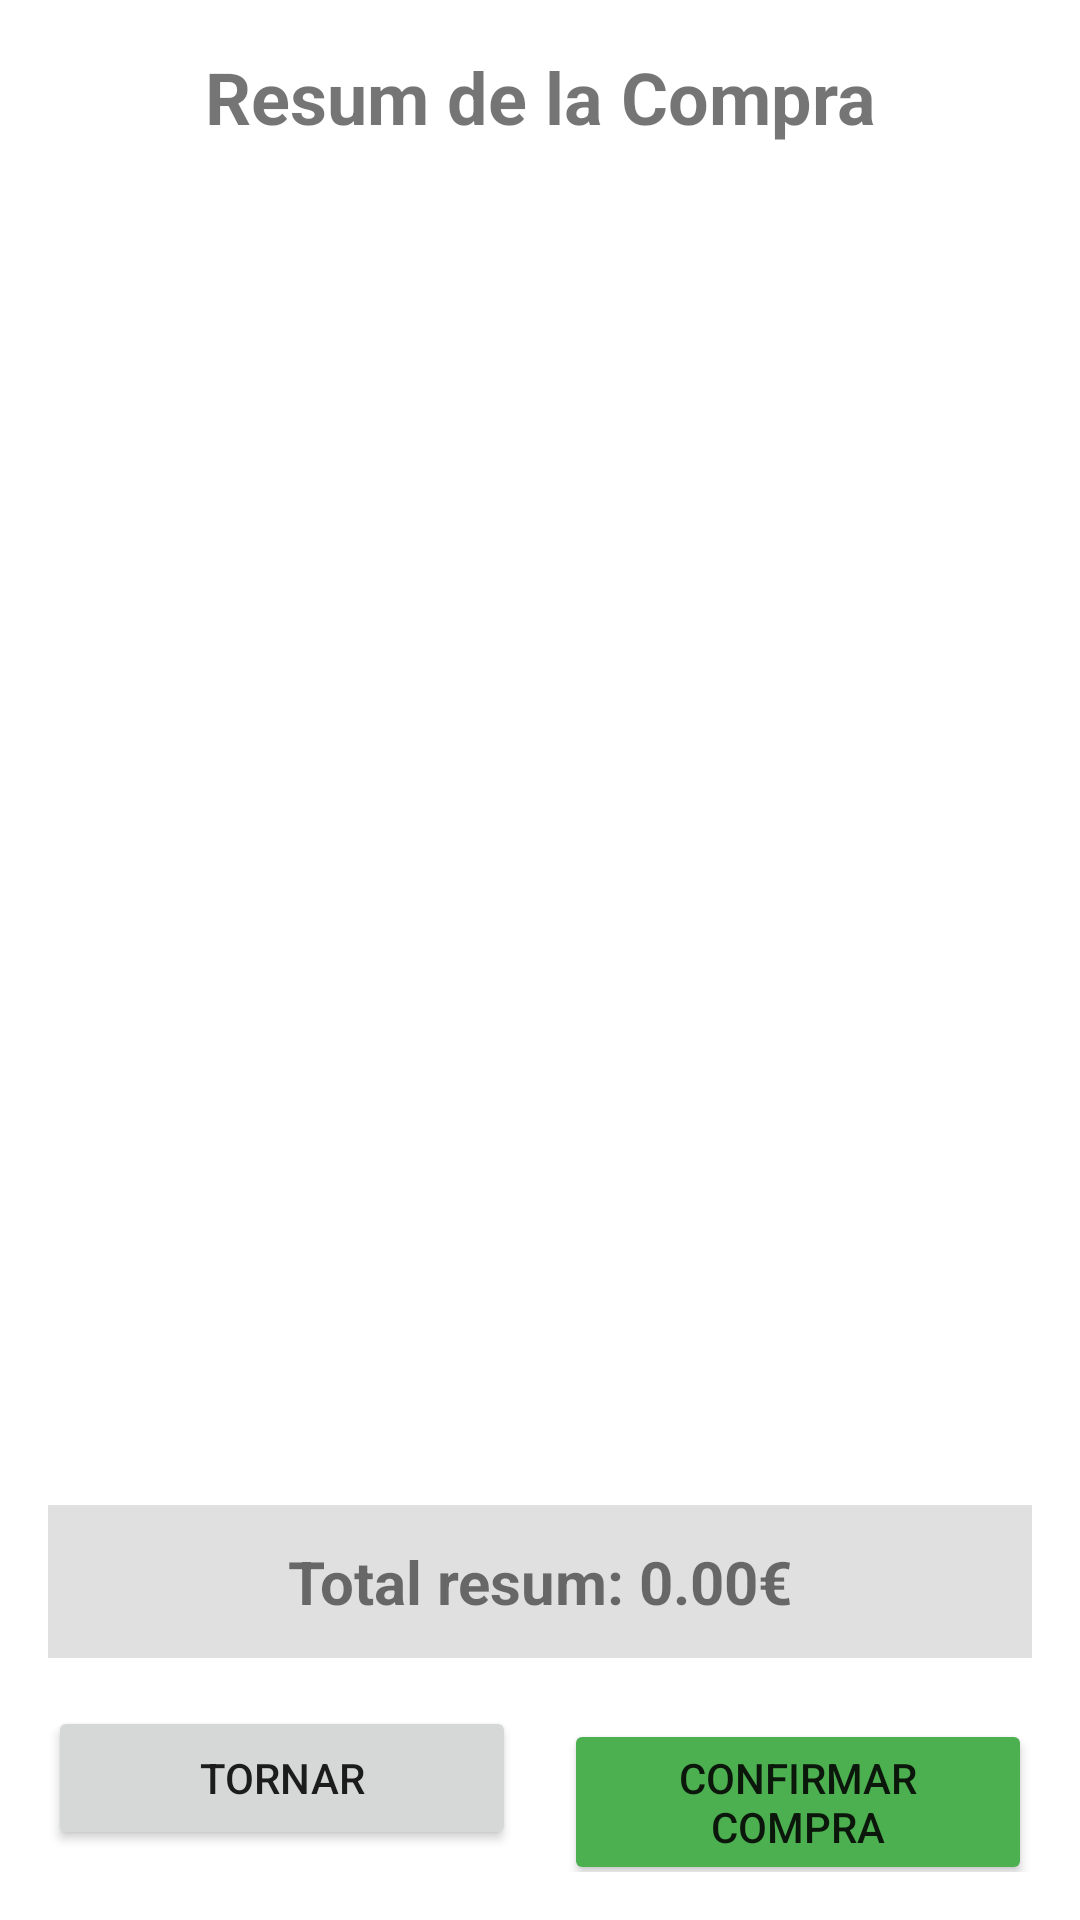

Android layout source for this screen:
<!-- AndroidManifest.xml: application theme Theme.GonzalezPauAndroidStACT18 -->
<!-- res/layout/activity_summary.xml -->
<?xml version="1.0" encoding="utf-8"?>
<LinearLayout xmlns:android="http://schemas.android.com/apk/res/android"
    android:layout_width="match_parent"
    android:layout_height="match_parent"
    android:orientation="vertical"
    android:padding="16dp">
    <TextView
        android:layout_width="match_parent"
        android:layout_height="wrap_content"
        android:text="Resum de la Compra"
        android:textSize="24sp"
        android:textStyle="bold"
        android:gravity="center"
        android:layout_marginBottom="16dp" />

    <androidx.recyclerview.widget.RecyclerView
        android:id="@+id/summaryRecyclerView"
        android:layout_width="match_parent"
        android:layout_height="0dp"
        android:layout_weight="1" />

    <TextView
        android:id="@+id/totalSummaryTextView"
        android:layout_width="match_parent"
        android:layout_height="wrap_content"
        android:text="Total resum: 0.00€"
        android:textSize="20sp"
        android:textStyle="bold"
        android:gravity="center"
        android:background="#E0E0E0"
        android:padding="12dp"
        android:layout_marginTop="8dp" />

    <LinearLayout
        android:layout_width="match_parent"
        android:layout_height="wrap_content"
        android:orientation="horizontal"
        android:layout_marginTop="16dp">

        <Button
            android:id="@+id/backButton"
            android:layout_width="0dp"
            android:layout_height="wrap_content"
            android:layout_weight="1"
            android:text="Tornar"
            android:layout_marginEnd="8dp" />

        <Button
            android:id="@+id/confirmButton"
            android:layout_width="0dp"
            android:layout_height="wrap_content"
            android:layout_weight="1"
            android:text="Confirmar Compra"
            android:backgroundTint="#4CAF50"
            android:layout_marginStart="8dp" />

    </LinearLayout>

</LinearLayout>
<!-- resources referenced by this layout -->
<resources>
  <style name="Theme.GonzalezPauAndroidStACT18" parent="Theme.MaterialComponents.DayNight.DarkActionBar">
          
          <item name="colorPrimary">@color/purple_500</item>
          <item name="colorPrimaryVariant">@color/purple_700</item>
          <item name="colorOnPrimary">@color/white</item>
          
          <item name="colorSecondary">@color/teal_200</item>
          <item name="colorSecondaryVariant">@color/teal_700</item>
          <item name="colorOnSecondary">@color/black</item>
          
          <item name="android:statusBarColor">?attr/colorPrimaryVariant</item>
          
      </style>
  <!-- not gathered from this repository: default colours our renderer supplied (Android Studio template values) -->
  <color name="purple_500">#FF6200EE</color>
  <color name="purple_700">#FF3700B3</color>
  <color name="teal_200">#FF03DAC5</color>
  <color name="teal_700">#FF018786</color>
  <color name="black">#FF000000</color>
  <color name="white">#FFFFFFFF</color>
</resources>
